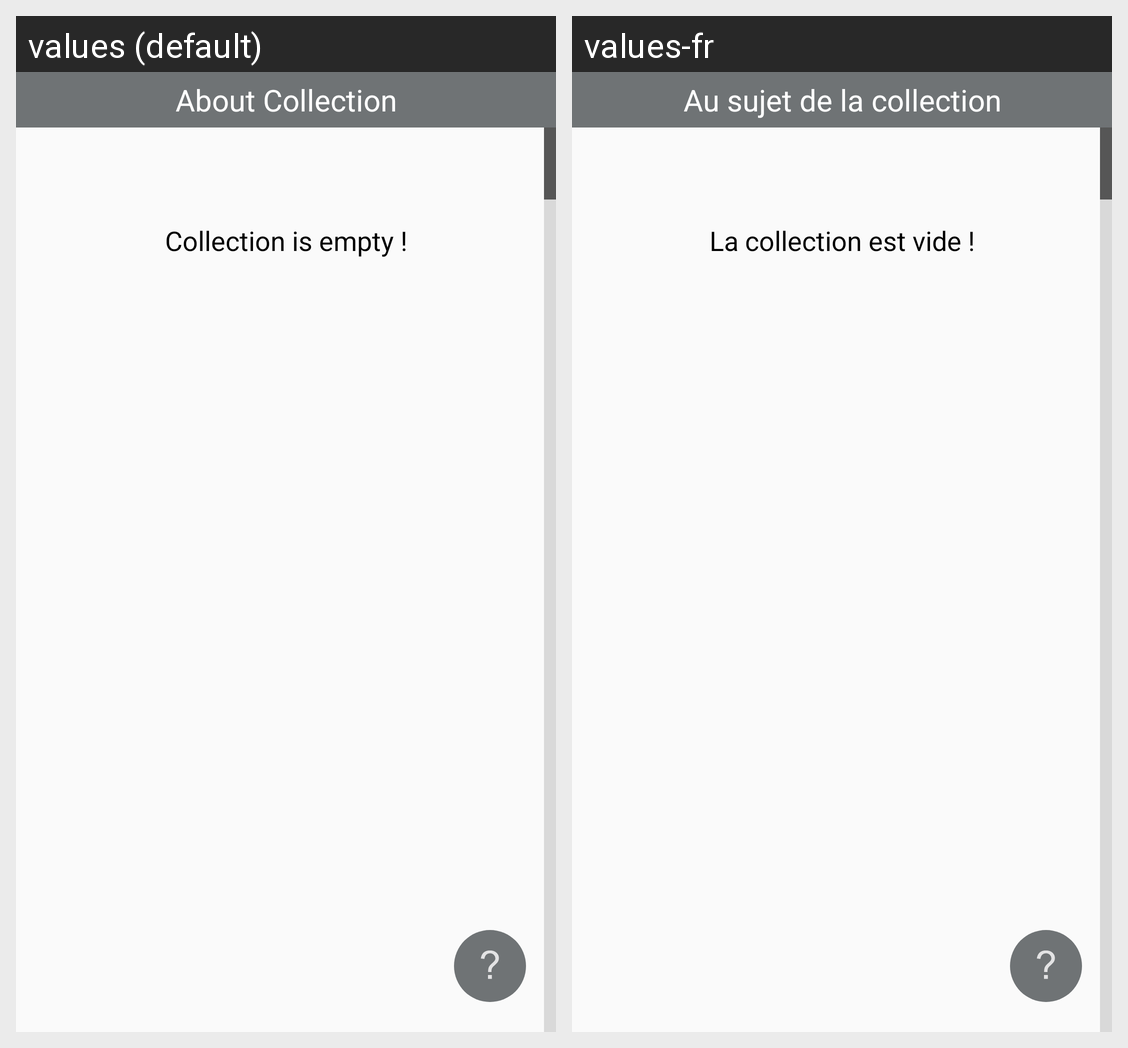

The same Android screen rendered under two of its app's locales, left to right. List the strings drawn on it with the default value and each locale's translation.
Android screen res/layout/activity_main_list.xml rendered under 2 locales, left to right: values (default), values-fr. Device: Nexus 5 (rendered at 1080×1920; each locale shown at half size, 540×960, under a caption strip naming it); theme AppTheme.
Strings drawn on this screen, with the default value and each locale's value (text and hints the layout hard-codes, and strings that could not be matched under every locale, appear in the picture but are not listed):

collection_is_empty
  values: Collection is empty !
  values-fr: La collection est vide !

about_collection
  values: About Collection
  values-fr: Au sujet de la collection
